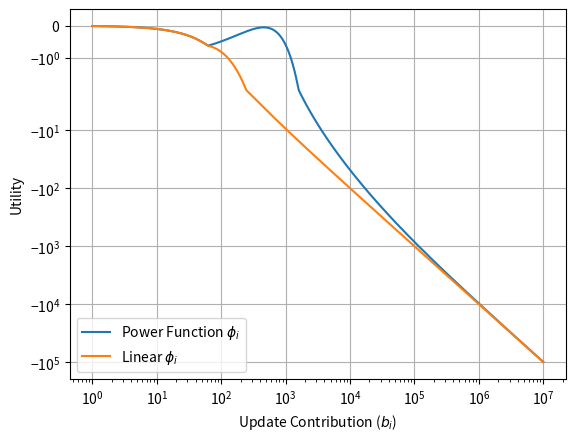

Write Python code to recreate this figure.
import numpy as np
import scipy
import matplotlib.pyplot as plt


def accuracy(x, a_opt, k):
    return np.maximum(0, a_opt - ((np.sqrt(2*k*(2 + np.log(x/k))) + 4) / np.sqrt(x)))


def accuracy_utility(acc, a, b):
    return a/np.power((1-acc), b)


def utility(num_data, cost, k, a_opt=0.95, a=1, b=2):
    acc = accuracy(num_data, a_opt, k)
    u = accuracy_utility(acc, a, b) - cost*num_data - a
    return u


def inverse_utility(num_data, cost, k, a_opt=0.95, a=1, b=2):
    return -utility(num_data, cost, k, a_opt=a_opt, a=a, b=b)


def old_utility(num_data, cost, k, a_opt=0.95):
    return accuracy(num_data, a_opt, k) - cost*num_data


def inverse_old_utility(num_data, cost, k, a_opt=0.95):
    return -old_utility(num_data, cost, k, a_opt=a_opt)


def optimal_data_plot(x_init, k_vals, costs, savefig=True):
    maxs = np.empty_like(costs)
    maxs_old = np.empty_like(costs)
    for k in k_vals:
        for i, cost in enumerate(costs):

            max = scipy.optimize.fmin(inverse_utility, x_init, args=(cost, k))
            max_old = scipy.optimize.fmin(inverse_old_utility, x_init, args=(cost, k))

            val = utility(max, cost, k)
            if val > 0:
                maxs[i] = max
            else:
                maxs[i] = np.nan

            val_old = old_utility(max_old, cost, k)
            if val_old > 0:
                maxs_old[i] = max_old
            else:
                maxs_old[i] = np.nan

        label = 'k = ' + str(k) + ' (Power)'
        label_old = 'k = ' + str(k) + ' (Linear)'
        plt.plot(costs, maxs, label=label)
        plt.plot(costs, maxs_old, label=label_old)

    plt.yscale('log')
    plt.xscale('log')
    plt.xlabel('Marginal Cost')
    plt.ylabel('Update Contribution ($b_i$)')
    plt.grid()
    # plt.ylim([100, 1e10])

    # get handles and labels
    handles, labels = plt.gca().get_legend_handles_labels()

    # specify order of items in legend
    order = [0, 2, 4, 1, 3, 5]

    # add legend to plot
    plt.legend([handles[idx] for idx in order], [labels[idx] for idx in order])

    if savefig:
        plt.savefig('marginal-cost-comparison.pdf')
    else:
        plt.show()


def utility_plots(cost, k=1, savefig=True):
    plt.figure()
    x = np.logspace(0, 7, 5001)
    u = utility(x, cost, k)
    u_old = old_utility(x, cost, k)
    plt.plot(x, u, label='Power Function $\phi_i$')
    plt.plot(x, u_old, label='Linear $\phi_i$')
    plt.yscale('symlog')
    plt.xscale('log')
    plt.ylabel('Utility')
    # plt.xlabel('Data Contribution')
    plt.xlabel('Update Contribution ($b_i$)')
    plt.legend(loc='lower left')
    plt.grid()
    if savefig:
        title = 'utility-comparison-' + str(cost) + '.pdf'
        plt.savefig(title)
    else:
        plt.show()


if __name__ == '__main__':

    costs = np.logspace(-5, -1, 5001)
    k_vals = [1, 10, 100]
    x_init = np.array(1e4)

    # optimal_data_plot(x_init, k_vals, costs, savefig=True)
    utility_plots(0.01, savefig=True)
